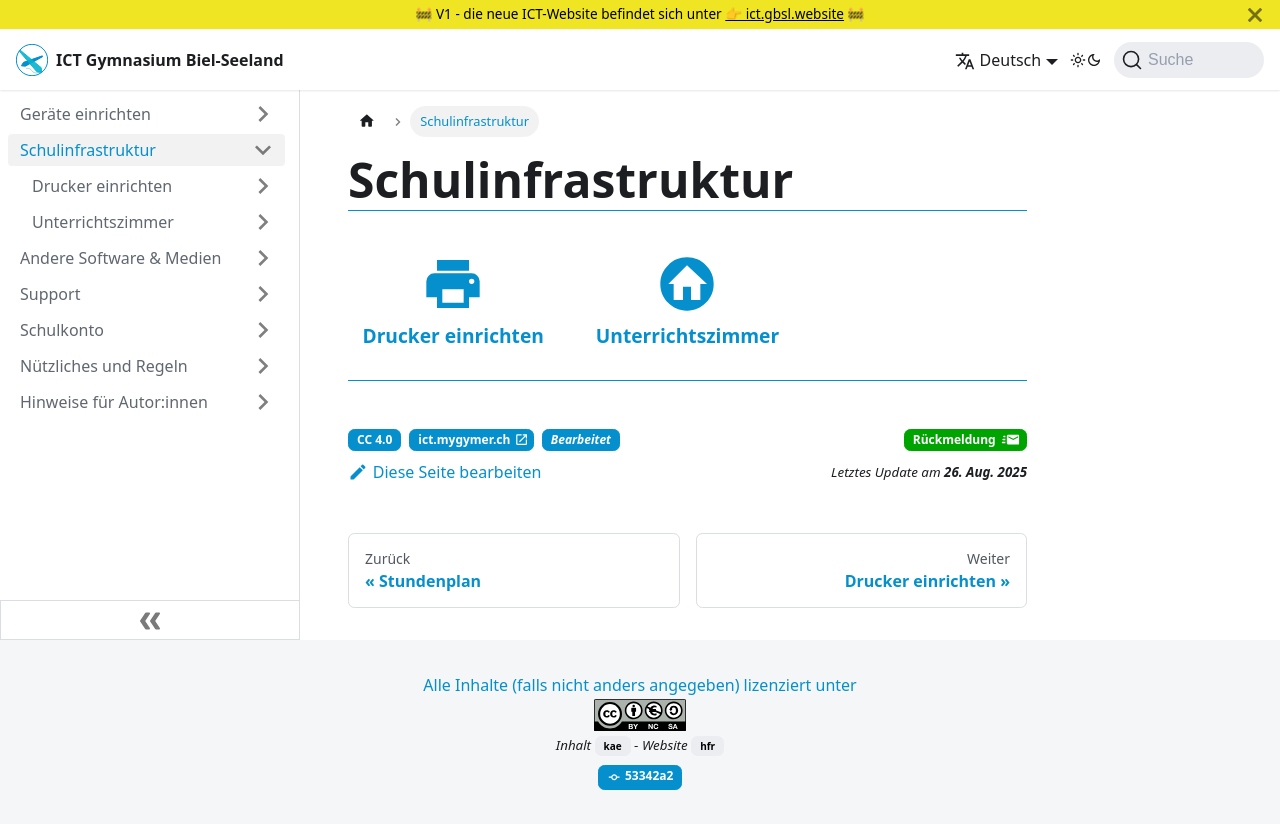

repository: GBSL-Informatik/ict-website · page: infra/index.html · generator: docusaurus

---
description: 'Alles, was zur (digitalen) Schulinfrastruktur gehört'
chapter: Schulinfrastruktur
sidebar_position: 3
sidebar_custom_props:
  icon: mdi[GoogleClassroom]
  source: gym-kirchenfeld
  path: /docs/infra/README.md
---

# Schulinfrastruktur

<Features />
